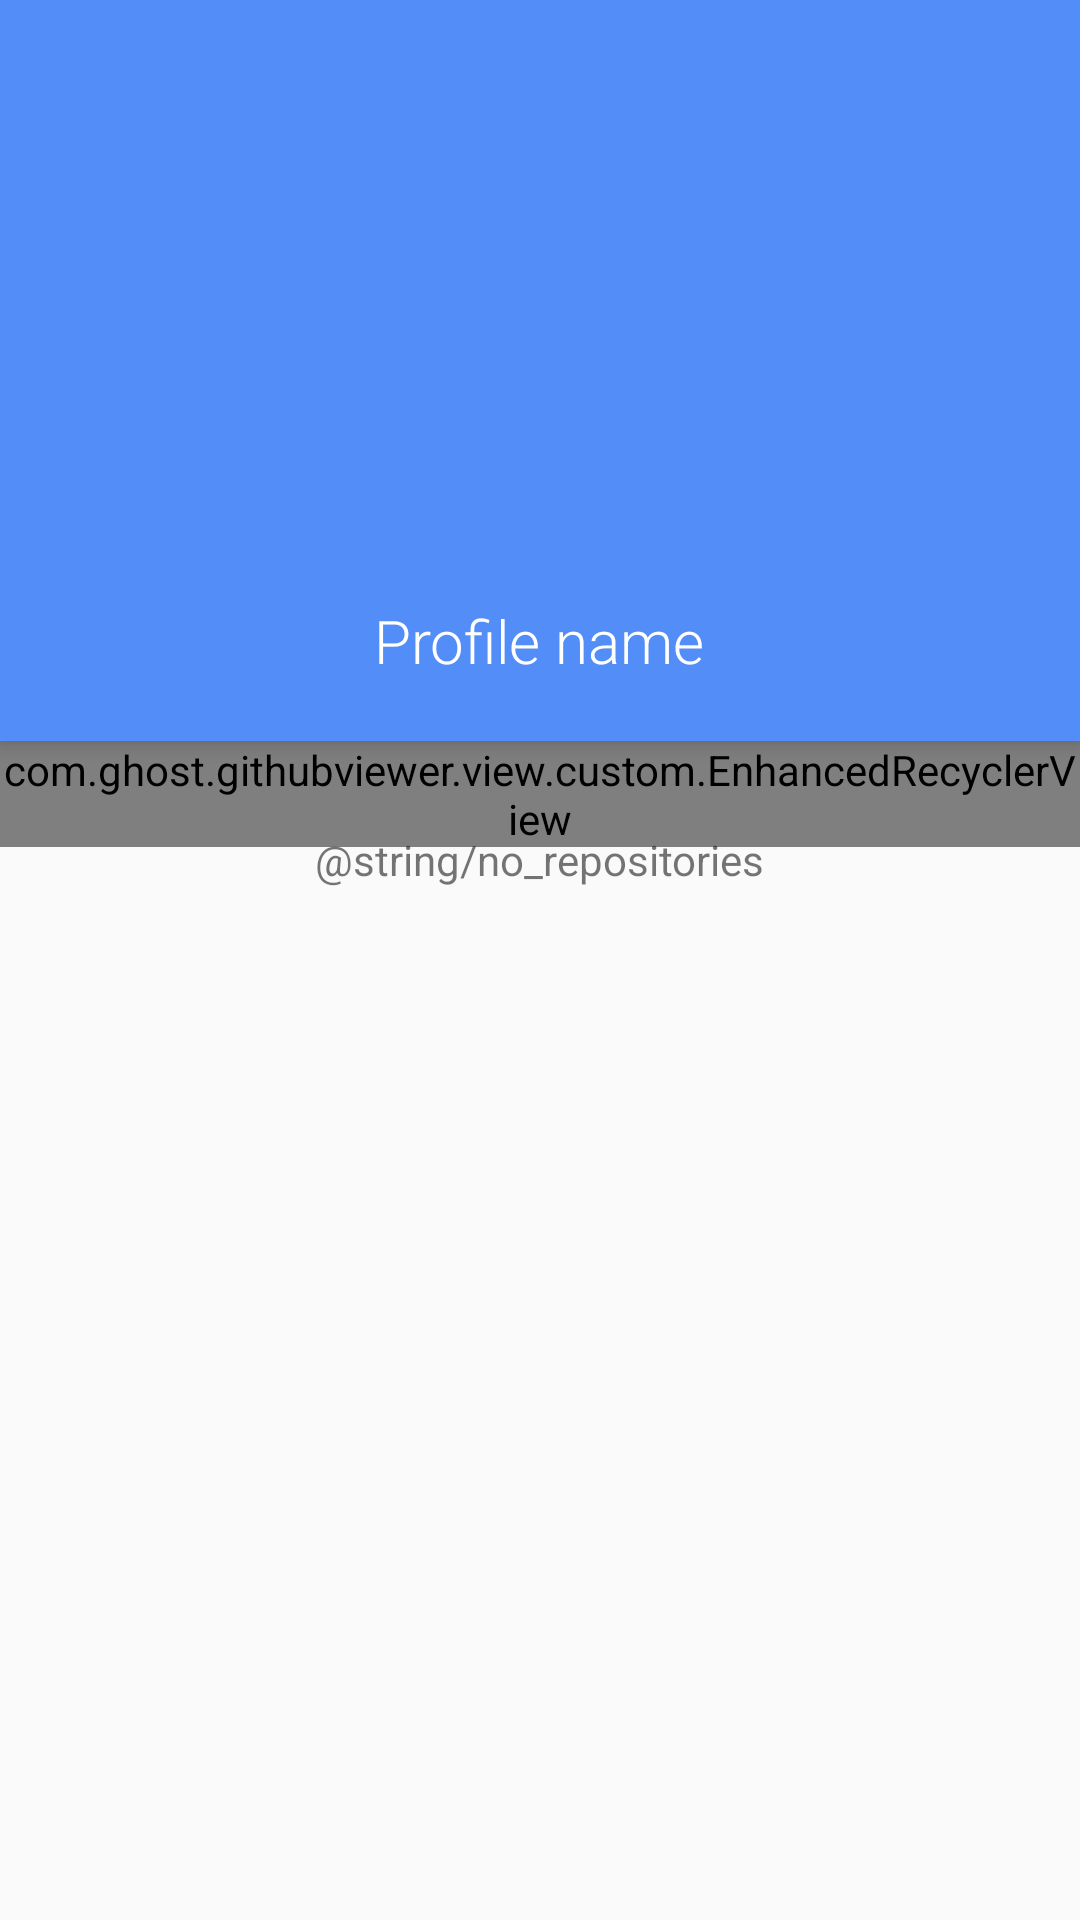

Android layout source for this screen:
<!-- AndroidManifest.xml: activity theme AppTheme.NoActionBar -->
<!-- res/layout/activity_profile.xml -->
<?xml version="1.0" encoding="utf-8"?>
<android.support.design.widget.CoordinatorLayout xmlns:android="http://schemas.android.com/apk/res/android"
    xmlns:tools="http://schemas.android.com/tools"
    android:layout_width="match_parent"
    android:layout_height="match_parent"
    tools:context="com.ghost.githubviewer.view.activity.ProfileActivity">

    <android.support.design.widget.AppBarLayout
        android:id="@+id/app_bar"
        android:layout_width="match_parent"
        android:layout_height="wrap_content"
        android:theme="@style/AppTheme.AppBarOverlay">

        <RelativeLayout
            android:layout_width="wrap_content"
            android:layout_height="wrap_content"
            android:gravity="center">

            <ImageView
                android:id="@+id/home_button"
                android:layout_width="wrap_content"
                android:layout_height="wrap_content"
                android:src="@drawable/ic_arrow_back_24dp"
                android:tint="@android:color/white"
                android:clickable="true"
                android:foreground="?android:attr/selectableItemBackground"
                android:padding="15dp"
                />

            <LinearLayout
                android:layout_width="match_parent"
                android:layout_height="wrap_content"
                android:gravity="center"
                android:paddingBottom="20dp"
                android:orientation="vertical"
                android:layout_alignParentTop="true"
                android:layout_alignParentStart="true">

                <ImageView
                    android:id="@+id/profile_picture"
                    android:layout_marginTop="30dp"
                    android:layout_width="150dp"
                    android:layout_height="150dp" />

                <TextView
                    android:id="@+id/profile_name"
                    android:visibility="visible"
                    android:layout_marginTop="20dp"
                    android:layout_width="wrap_content"
                    android:layout_height="wrap_content"
                    style="@style/Base.TextAppearance.AppCompat.Title"
                    android:fontFamily="sans-serif-light"
                    android:text="@string/profile_name"
                    />

            </LinearLayout>

        </RelativeLayout>

    </android.support.design.widget.AppBarLayout>

    <include layout="@layout/content_profile" />

</android.support.design.widget.CoordinatorLayout>
<!-- res/layout/content_profile.xml (included above) -->
<?xml version="1.0" encoding="utf-8"?>
<android.support.v4.widget.NestedScrollView
    xmlns:android="http://schemas.android.com/apk/res/android"
    xmlns:app="http://schemas.android.com/apk/res-auto"
    xmlns:tools="http://schemas.android.com/tools"
    android:layout_width="match_parent"
    android:layout_height="match_parent"
    app:layout_behavior="@string/appbar_scrolling_view_behavior"
    tools:context="com.ghost.githubviewer.view.activity.ProfileActivity"
    tools:showIn="@layout/activity_profile">

    <RelativeLayout
        android:layout_width="match_parent"
        android:layout_height="wrap_content">

        <com.ghost.githubviewer.view.custom.EnhancedRecyclerView
            android:id="@+id/repository_list"
            android:layout_width="match_parent"
            android:layout_height="match_parent"
            app:layoutManager="LinearLayoutManager"
            android:nestedScrollingEnabled="false"/>

        <TextView
            android:id="@+id/empty_view"
            android:layout_width="wrap_content"
            android:layout_height="wrap_content"
            android:text="@string/no_repositories"
            android:padding="30dp"
            android:layout_centerInParent="true"
            android:visibility="visible"/>

    </RelativeLayout>

</android.support.v4.widget.NestedScrollView>
<!-- resources referenced by this layout -->
<resources>
  <string name="profile_name">Profile name</string>
  <style name="AppTheme.AppBarOverlay" parent="ThemeOverlay.AppCompat.Dark.ActionBar" />
  <style name="AppTheme.NoActionBar">
          <item name="windowActionBar">false</item>
          <item name="windowNoTitle">true</item>
      </style>
</resources>
